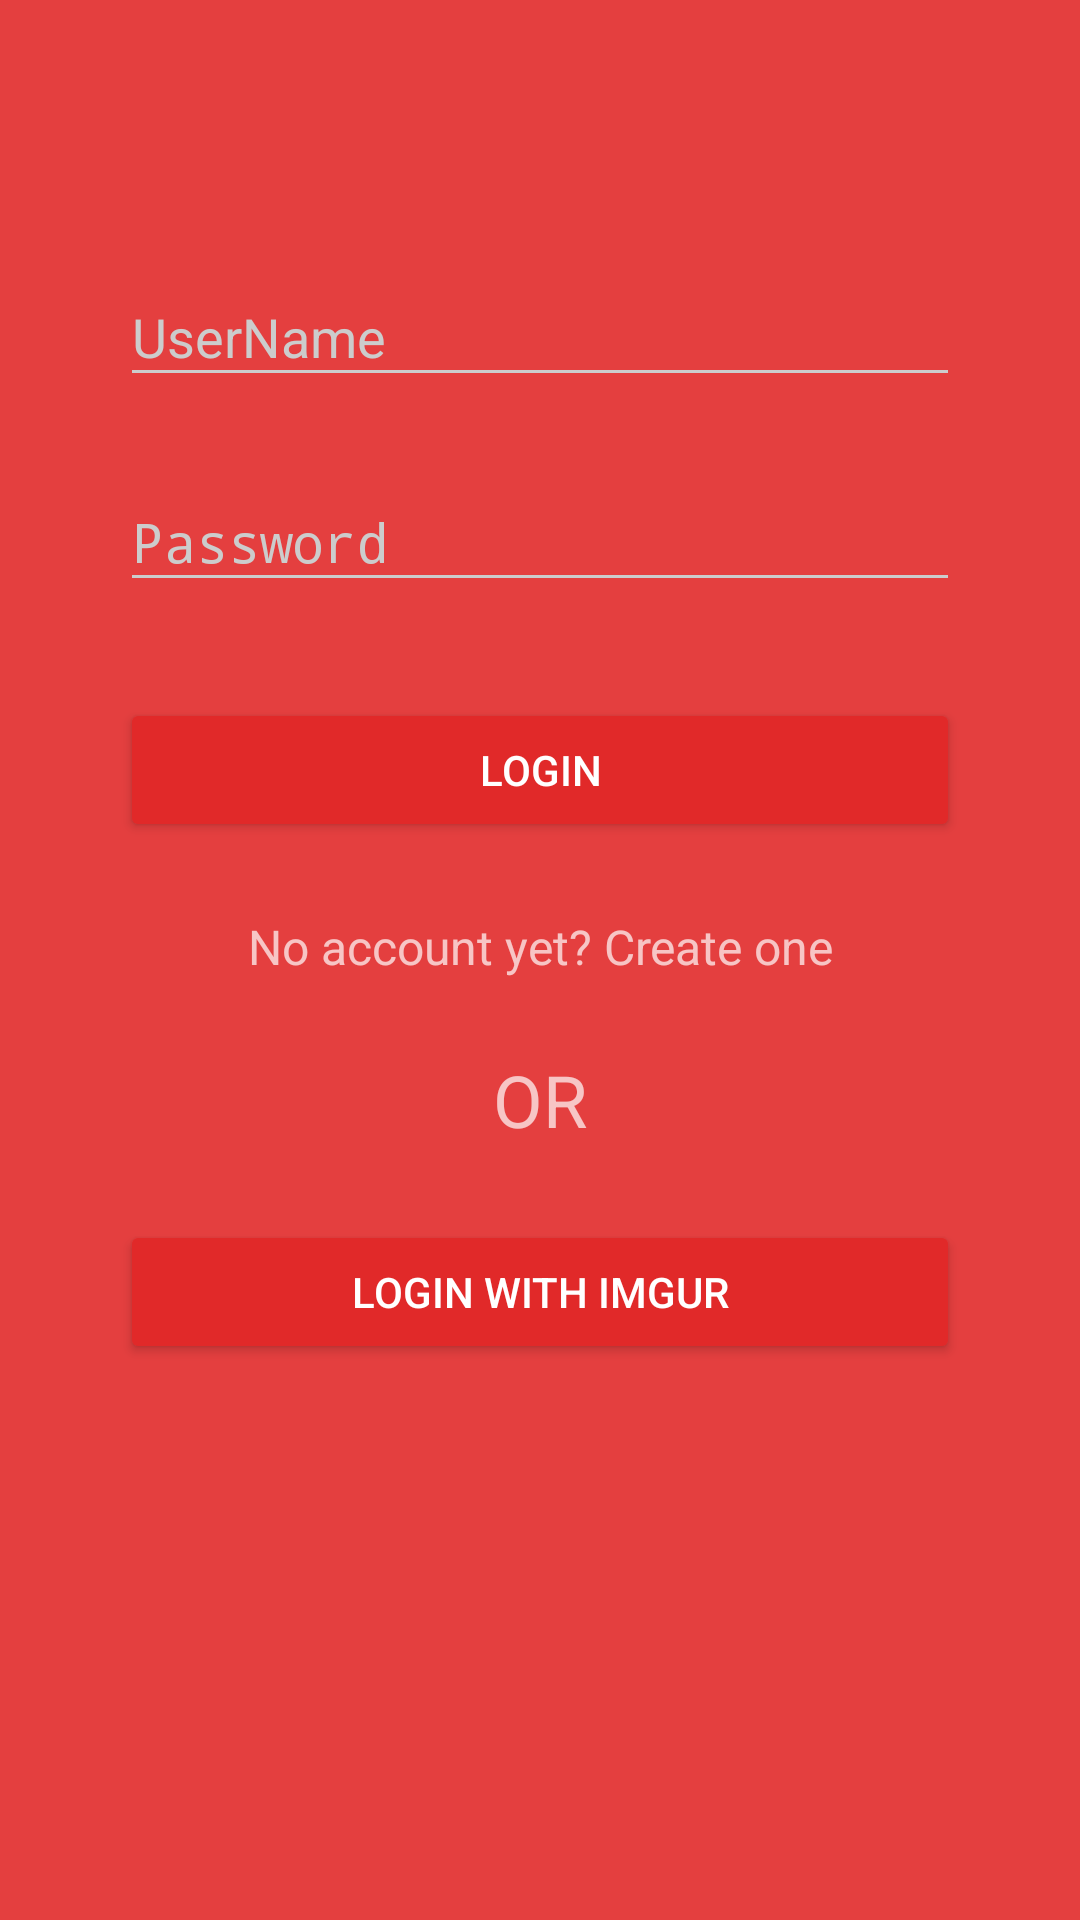

This screen was rendered from an Android layout file. Write that file and the resources it references.
<!-- AndroidManifest.xml: application theme AppTheme.Dark -->
<!-- res/layout/activity_login.xml -->
<LinearLayout xmlns:android="http://schemas.android.com/apk/res/android"
    xmlns:tools="http://schemas.android.com/tools"
    android:layout_width="match_parent"
    android:layout_height="match_parent"
    android:gravity="center_horizontal"
    android:orientation="vertical"
    android:paddingBottom="@dimen/activity_vertical_margin"
    android:paddingLeft="@dimen/activity_horizontal_margin"
    android:paddingRight="@dimen/activity_horizontal_margin"
    android:paddingTop="@dimen/activity_vertical_margin"
    tools:context="com.example.example.java_epicture_2017.SignLoginHandling.LoginActivity">

    
    <ProgressBar
        android:id="@+id/login_progress"
        style="?android:attr/progressBarStyleLarge"
        android:layout_width="wrap_content"
        android:layout_height="wrap_content"
        android:layout_marginBottom="8dp"
        android:visibility="gone" />

    <ScrollView xmlns:android="http://schemas.android.com/apk/res/android"
        android:layout_width="fill_parent"
        android:layout_height="fill_parent"
        android:fitsSystemWindows="true">

        <LinearLayout
            android:orientation="vertical"
            android:layout_width="match_parent"
            android:layout_height="wrap_content"
            android:paddingTop="56dp"
            android:paddingLeft="24dp"
            android:paddingRight="24dp">


            
            <android.support.design.widget.TextInputLayout
                android:layout_width="match_parent"
                android:layout_height="wrap_content"
                android:layout_marginTop="8dp"
                android:layout_marginBottom="8dp">
                <EditText android:id="@+id/userName"
                    android:layout_width="match_parent"
                    android:layout_height="wrap_content"
                    android:inputType="textEmailAddress"
                    android:hint="@string/prompt_userName" />
            </android.support.design.widget.TextInputLayout>

            
            <android.support.design.widget.TextInputLayout
                android:layout_width="match_parent"
                android:layout_height="wrap_content"
                android:layout_marginTop="8dp"
                android:layout_marginBottom="8dp">

                <EditText
                    android:id="@+id/password"
                    android:layout_width="match_parent"
                    android:layout_height="wrap_content"
                    android:hint="@string/prompt_password"
                    android:inputType="textPassword" />
            </android.support.design.widget.TextInputLayout>

            <android.support.v7.widget.AppCompatButton
                android:id="@+id/btn_login"
                android:layout_width="fill_parent"
                android:layout_height="wrap_content"
                android:layout_marginTop="24dp"
                android:layout_marginBottom="24dp"
                android:padding="12dp"
                android:text="Login"/>

            <TextView android:id="@+id/link_signup"
                android:layout_width="fill_parent"
                android:layout_height="wrap_content"
                android:layout_marginBottom="24dp"
                android:text="No account yet? Create one"
                android:gravity="center"
                android:textSize="16dip"/>

            <TextView
                android:layout_width="match_parent"
                android:layout_height="wrap_content"
                android:text="OR"
                android:textAlignment="center"
                android:textSize="24sp" />

            <android.support.v7.widget.AppCompatButton
                android:id="@+id/btn_login_imgur"
                android:layout_width="fill_parent"
                android:layout_height="wrap_content"
                android:layout_marginTop="24dp"
                android:layout_marginBottom="24dp"
                android:padding="12dp"
                android:text="Login with Imgur"/>

        </LinearLayout>
    </ScrollView>

    
</LinearLayout>
<!-- resources referenced by this layout -->
<resources>
  <dimen name="activity_horizontal_margin">16dp</dimen>
  <dimen name="activity_vertical_margin">16dp</dimen>
  <string name="action_sign_in">Sign in or register</string>
  <string name="action_sign_in_short">Sign in</string>
  <string name="prompt_password">Password</string>
  <string name="prompt_userName">UserName</string>
  <style name="AppTheme.Dark" parent="Theme.AppCompat.NoActionBar">
          <item name="colorPrimary">@color/primary</item>
          <item name="colorPrimaryDark">@color/primary_dark</item>
          <item name="colorAccent">@color/accent</item>
  
          <item name="android:windowBackground">@color/primary</item>
  
          <item name="colorControlNormal">@color/iron</item>
          <item name="colorControlActivated">@color/white</item>
          <item name="colorControlHighlight">@color/white</item>
          <item name="android:textColorHint">@color/iron</item>
  
          <item name="colorButtonNormal">@color/primary_dark</item>
          <item name="android:colorButtonNormal">@color/primary_dark</item>
      </style>
  <color name="primary">#E43F3F</color>
  <color name="primary_dark">#E12929</color>
  <color name="accent">#FFFFFF</color>
  <color name="iron">#CCCCCC</color>
  <color name="white">#FFFFFF</color>
</resources>
